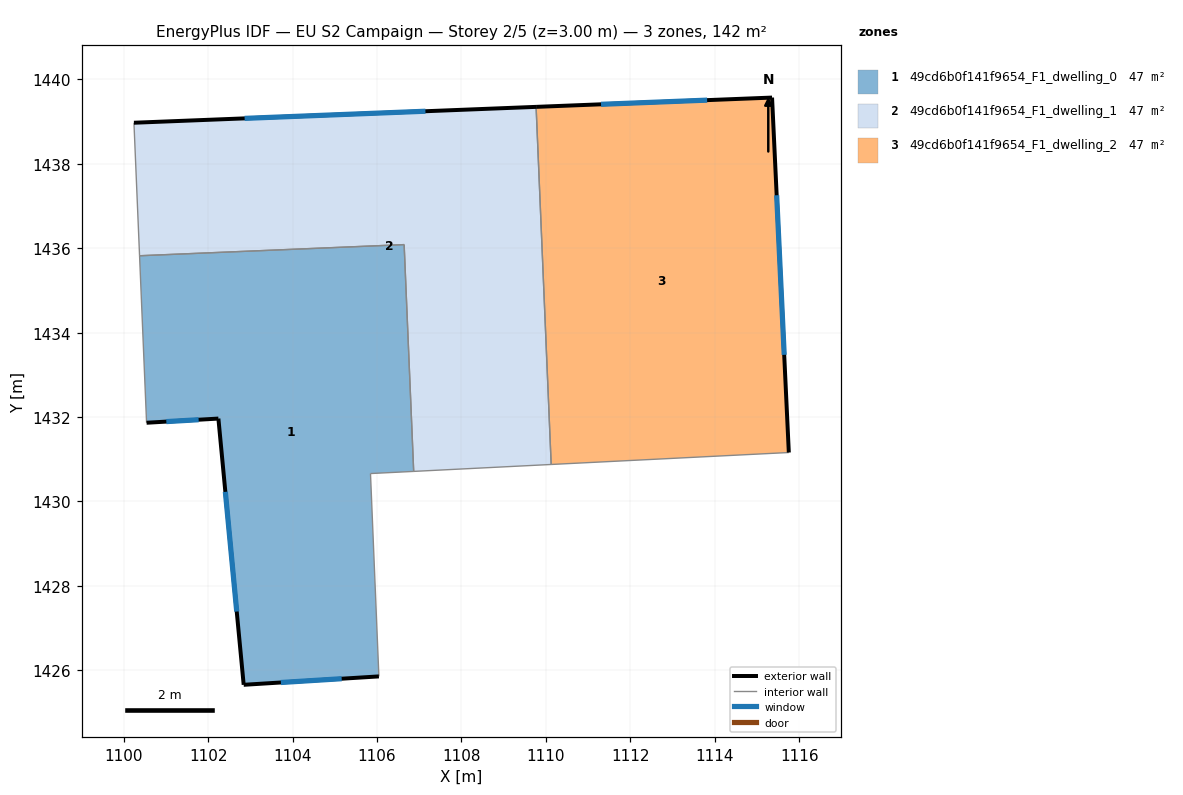
=== STOREY PLAN SPEC (per zone: floor XY polygon, exterior-wall plan segments, windows/doors) ===
zone 1: 49cd6b0f141f9654_F1_dwelling_0  (47.4 m²)
  floor: (1106.64, 1436.08) (1106.87, 1430.71) (1105.85, 1430.66) (1106.05, 1425.86) (1102.84, 1425.66) (1102.24, 1431.96) (1100.54, 1431.86) (1100.38, 1435.82)
  exterior wall: (1102.24, 1431.96) – (1102.84, 1425.66)  [6.3 m]
    window: (1102.41, 1430.23) – (1102.68, 1427.39)  [3.8 m²]
  exterior wall: (1100.54, 1431.86) – (1102.24, 1431.96)  [1.7 m]
    window: (1101.01, 1431.89) – (1101.78, 1431.94)  [1.0 m²]
  exterior wall: (1102.84, 1425.66) – (1106.05, 1425.86)  [3.2 m]
    window: (1103.72, 1425.71) – (1105.16, 1425.80)  [1.9 m²]
  interior walls: 5
zone 2: 49cd6b0f141f9654_F1_dwelling_1  (47.4 m²)
  floor: (1109.77, 1439.34) (1110.12, 1430.88) (1106.87, 1430.71) (1106.64, 1436.08) (1100.38, 1435.82) (1100.24, 1438.97)
  exterior wall: (1109.77, 1439.34) – (1100.24, 1438.97)  [9.5 m]
    window: (1107.15, 1439.24) – (1102.86, 1439.07)  [5.8 m²]
  interior walls: 5
zone 3: 49cd6b0f141f9654_F1_dwelling_2  (47.4 m²)
  floor: (1115.36, 1439.57) (1115.75, 1431.16) (1110.12, 1430.88) (1109.77, 1439.34)
  exterior wall: (1115.36, 1439.57) – (1109.77, 1439.34)  [5.6 m]
    window: (1113.82, 1439.50) – (1111.31, 1439.41)  [3.4 m²]
  exterior wall: (1115.75, 1431.16) – (1115.36, 1439.57)  [8.4 m]
    window: (1115.64, 1433.47) – (1115.47, 1437.25)  [5.1 m²]
  interior walls: 2

=== DERIVED (storey summary) ===
Building: EU S2 Campaign
Storey: 2 of 5  (floor level z = 3.00 m)
Storey gross floor area: 142.2 m²
Zones on this storey: 3
  - 49cd6b0f141f9654_F1_dwelling_0: floor 47.4 m²; exterior wall 11.2 m (33.7 m²); 3 window(s) 6.8 m²; WWR 20.2%
  - 49cd6b0f141f9654_F1_dwelling_1: floor 47.4 m²; exterior wall 9.5 m (28.6 m²); 1 window(s) 5.8 m²; WWR 20.2%
  - 49cd6b0f141f9654_F1_dwelling_2: floor 47.4 m²; exterior wall 14.0 m (42.0 m²); 2 window(s) 8.5 m²; WWR 20.2%
Zone adjacency (shared interzone walls):
  - 49cd6b0f141f9654_F1_dwelling_0 ↔ 49cd6b0f141f9654_F1_dwelling_1
  - 49cd6b0f141f9654_F1_dwelling_1 ↔ 49cd6b0f141f9654_F1_dwelling_2